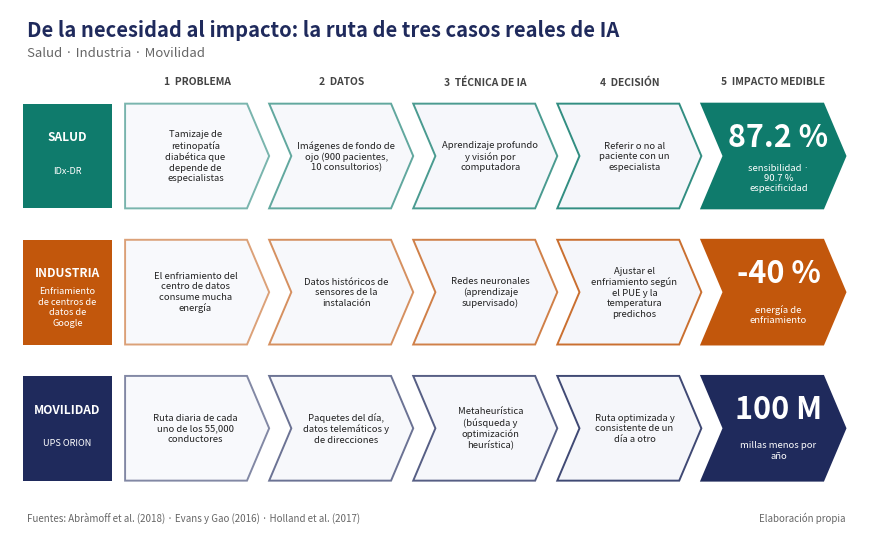

The script that saved this image:
"""
FIA - Actividad Parcial 2 - Sección 1 (1.7 Aplicaciones y casos de estudio de IA)
Genera: (1) matriz comparativa en CSV, (2) métricas de verificación, (3) infografía PNG.

Requisitos: pip install pandas matplotlib
Uso:        python fia_s1_casos_ia.py
"""
import pandas as pd
import matplotlib
matplotlib.use("Agg")
import matplotlib.pyplot as plt
from matplotlib.patches import FancyBboxPatch

# ---------------------------------------------------------------------------
# 1. DATOS: cada caso con su fuente verificable (ver Referencias APA 7 en el PDF)
# ---------------------------------------------------------------------------
CASOS = [
    {
        "caso": "IDx-DR (diagnóstico autónomo)",
        "sector": "Salud",
        "pais": "EE. UU.",
        "rama_ia": "Aprendizaje profundo / visión por computadora",
        "tecnica": "Redes neuronales sobre imágenes de fondo de ojo",
        "kpi_principal": "Sensibilidad 87.2 % | Especificidad 90.7 %",
        "kpi_valor": "87.2 %",
        "kpi_etiqueta": "sensibilidad",
        "fuente": "Abràmoff et al. (2018)",
        "anio": 2018,
    },
    {
        "caso": "Enfriamiento de centros de datos de Google",
        "sector": "Industria",
        "pais": "EE. UU. / Reino Unido",
        "rama_ia": "Aprendizaje automático supervisado",
        "tecnica": "Redes neuronales que predicen PUE y temperatura",
        "kpi_principal": "-40 % energía de enfriamiento | -15 % sobrecarga PUE",
        "kpi_valor": "-40 %",
        "kpi_etiqueta": "energía de enfriamiento",
        "fuente": "Evans y Gao (2016)",
        "anio": 2016,
    },
    {
        "caso": "UPS ORION (ruteo de entregas)",
        "sector": "Movilidad / logística",
        "pais": "EE. UU.",
        "rama_ia": "Búsqueda y optimización heurística",
        "tecnica": "Metaheurística de búsqueda local + telemática",
        "kpi_principal": "100 M millas y 10 M galones menos por año",
        "kpi_valor": "100 M",
        "kpi_etiqueta": "millas menos por año",
        "fuente": "Holland et al. (2017)",
        "anio": 2017,
    },
]


# ---------------------------------------------------------------------------
# 2. MATRIZ COMPARATIVA
# ---------------------------------------------------------------------------
def construir_matriz(casos):
    cols = ["caso", "rama_ia", "tecnica", "sector", "kpi_principal", "pais", "fuente", "anio"]
    return pd.DataFrame(casos)[cols]


# ---------------------------------------------------------------------------
# 3. MÉTRICAS DE VERIFICACIÓN (comprueban la coherencia de las cifras publicadas)
# ---------------------------------------------------------------------------
def ppv_npv(sens, spec, prevalencia):
    """Valores predictivos positivo/negativo (Bayes) para una prevalencia dada."""
    tp = sens * prevalencia
    fn = (1 - sens) * prevalencia
    tn = spec * (1 - prevalencia)
    fp = (1 - spec) * (1 - prevalencia)
    return tp / (tp + fp), tn / (tn + fn)


def millas_por_conductor_dia(millas_anuales, conductores, dias_laborales=250):
    """Ahorro diario por conductor. dias_laborales es SUPUESTO del alumno."""
    return millas_anuales / conductores / dias_laborales


def verificaciones():
    out = {}
    # IDx-DR: prevalencia 10 % es HIPOTÉTICA (ilustra el efecto de la prevalencia)
    ppv, npv = ppv_npv(0.872, 0.907, 0.10)
    out["IDx-DR PPV (prev. 10 %)"] = f"{ppv:.1%}"
    out["IDx-DR NPV (prev. 10 %)"] = f"{npv:.1%}"
    # ORION: 100 M millas / 55,000 conductores / 250 días
    out["ORION millas/conductor/día"] = f"{millas_por_conductor_dia(100e6, 55_000):.1f}"
    # Google: consistencia -40 % enfriamiento -> -15 % sobrecarga PUE (cifras publicadas)
    out["Google: ratio PUE/enfriamiento"] = f"{15 / 40:.3f}"
    return out


# ---------------------------------------------------------------------------
# 4. INFOGRAFÍA COMPARATIVA
# ---------------------------------------------------------------------------
def infografia(casos, ruta="infografia_comparativa.png"):
    """Infografía tipo ruta: cada caso es un carril con 5 etapas (problema -> datos -> técnica -> decisión -> impacto)."""
    from matplotlib.patches import Polygon
    colores = ["#0F7B6C", "#C2570C", "#1F2A5C"]
    etapas = ["1  PROBLEMA", "2  DATOS", "3  TÉCNICA DE IA", "4  DECISIÓN", "5  IMPACTO MEDIBLE"]
    carriles = [
        ["Tamizaje de retinopatía diabética que depende de especialistas",
         "Imágenes de fondo de ojo (900 pacientes, 10 consultorios)",
         "Aprendizaje profundo y visión por computadora",
         "Referir o no al paciente con un especialista",
         "87.2 %|sensibilidad · 90.7 % especificidad"],
        ["El enfriamiento del centro de datos consume mucha energía",
         "Datos históricos de sensores de la instalación",
         "Redes neuronales (aprendizaje supervisado)",
         "Ajustar el enfriamiento según el PUE y la temperatura predichos",
         "-40 %|energía de enfriamiento"],
        ["Ruta diaria de cada uno de los 55,000 conductores",
         "Paquetes del día, datos telemáticos y de direcciones",
         "Metaheurística (búsqueda y optimización heurística)",
         "Ruta optimizada y consistente de un día a otro",
         "100 M|millas menos por año"],
    ]
    fig, ax = plt.subplots(figsize=(11, 6.8), dpi=200)
    ax.set_xlim(0, 100); ax.set_ylim(0, 100); ax.axis("off")
    ax.text(2, 96, "De la necesidad al impacto: la ruta de tres casos reales de IA", fontsize=14.5,
            fontweight="bold", color="#1F2A5C", va="center")
    ax.text(2, 91.6, "Salud · Industria · Movilidad", fontsize=9.5, color="#666666", va="center")
    x_ini, ancho, punta = 13.5, 16.9, 2.6
    for i, e in enumerate(etapas):                       # encabezados de etapa
        ax.text(x_ini + i * ancho + ancho / 2, 86.2, e, ha="center", va="center", fontsize=7.4,
                fontweight="bold", color="#444444")
    for j, (c, col, textos) in enumerate(zip(casos, colores, carriles)):
        y0 = 62 - j * 26; alto = 20
        ax.add_patch(plt.Rectangle((1.5, y0), 10.5, alto, fc=col, ec="none"))   # etiqueta del carril
        ax.text(6.75, y0 + alto * 0.68, c["sector"].split(" /")[0].upper(), ha="center", va="center",
                color="white", fontsize=8.6, fontweight="bold")
        ax.text(6.75, y0 + alto * 0.36, _envolver(c["caso"].split(" (")[0], 13), ha="center", va="center",
                color="white", fontsize=6.6)
        for i, t in enumerate(textos):
            x = x_ini + i * ancho
            pts = [(x, y0), (x + ancho - punta, y0), (x + ancho, y0 + alto / 2), (x + ancho - punta, y0 + alto), (x, y0 + alto)]
            if i > 0:
                pts.append((x + punta, y0 + alto / 2))
            ultimo = i == len(textos) - 1
            ax.add_patch(Polygon(pts, closed=True, fc=col if ultimo else "#F4F5FA", ec=col, lw=1.4,
                                 alpha=1 if ultimo else 0.55 + 0.1 * i))
            cx, cy = x + ancho / 2 + (0.6 if i else -0.2), y0 + alto / 2
            if ultimo:
                num, lab = t.split("|")
                ax.text(cx, cy + 3.6, num, ha="center", va="center", color="white", fontsize=22, fontweight="bold")
                ax.text(cx, cy - 4.2, _envolver(lab, 17), ha="center", va="center", color="white", fontsize=6.8)
            else:
                ax.text(cx, cy, _envolver(t, 20), ha="center", va="center", color="#222222", fontsize=6.8)
    ax.text(2, 3.0, "Fuentes: Abràmoff et al. (2018) · Evans y Gao (2016) · Holland et al. (2017)", fontsize=7,
            color="#666666", va="center")
    ax.text(98, 3.0, "Elaboración propia", fontsize=7, color="#666666", va="center", ha="right")
    fig.savefig(ruta, bbox_inches="tight"); plt.close(fig)
    return ruta


def _envolver(texto, n):
    palabras, linea, lineas = texto.split(), "", []
    for p in palabras:
        if len(linea) + len(p) + 1 > n:
            lineas.append(linea)
            linea = p
        else:
            linea = (linea + " " + p).strip()
    lineas.append(linea)
    return "\n".join(lineas)


# ---------------------------------------------------------------------------
# 5. EJECUCIÓN
# ---------------------------------------------------------------------------
if __name__ == "__main__":
    matriz = construir_matriz(CASOS)
    matriz.to_csv("matriz_casos_ia.csv", index=False, encoding="utf-8-sig")
    print(matriz.to_string(index=False))
    print("\n--- Verificaciones ---")
    for k, v in verificaciones().items():
        print(f"{k}: {v}")
    print("\nInfografía:", infografia(CASOS))
